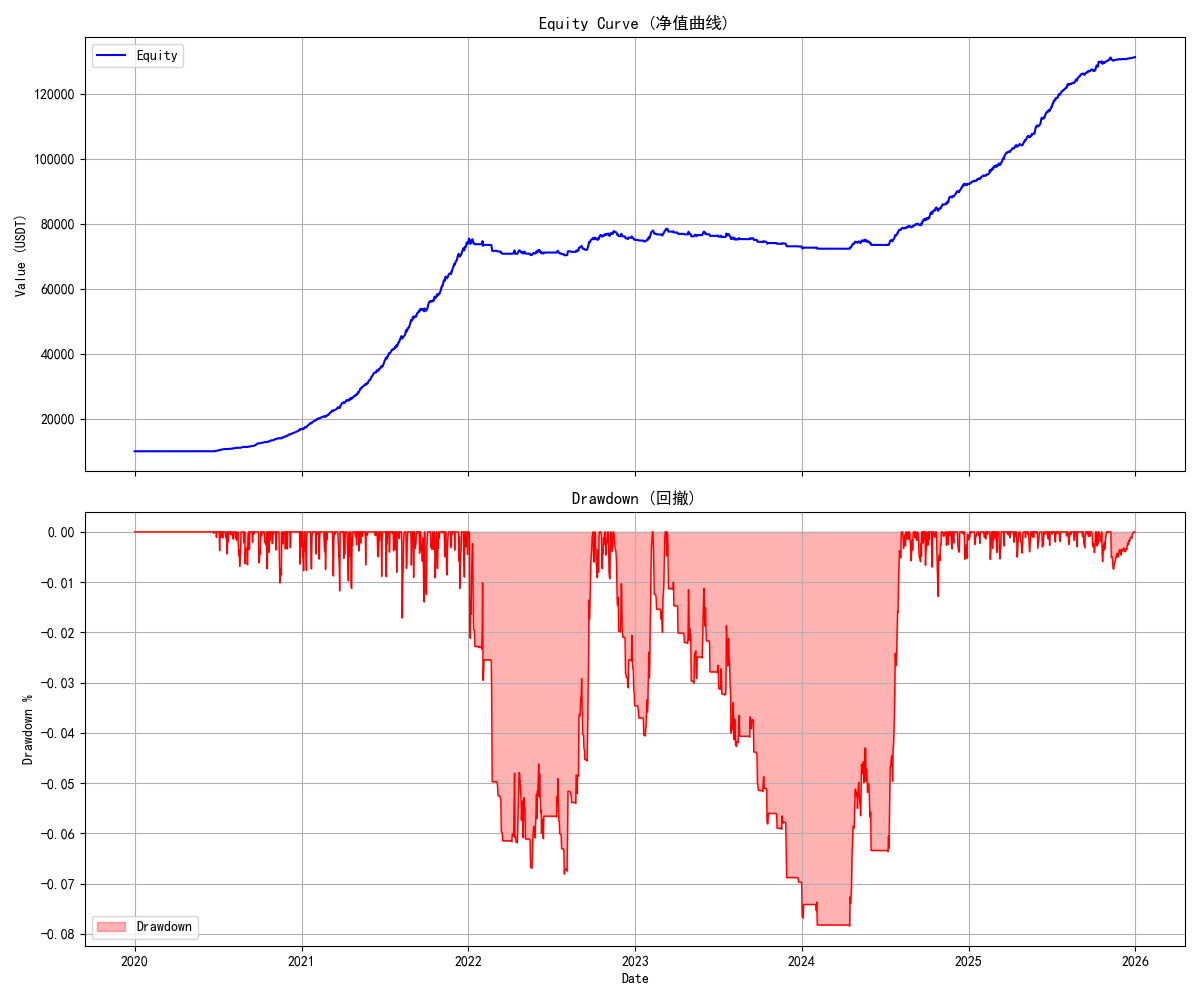

Data behind this chart, as committed beside it:
timestamp, equity, cash
2020-01-01, 10000, 10000
2020-01-02, 10000, 10000
2020-01-03, 10000, 10000
2020-01-04, 10000, 10000
2020-01-05, 10000, 10000
2020-01-06, 10000, 10000
2020-01-07, 10000, 10000
2020-01-08, 10000, 10000
2020-01-09, 10000, 10000
2020-01-10, 10000, 10000
2020-01-11, 10000, 10000
2020-01-12, 10000, 10000
2020-01-13, 10000, 10000
2020-01-14, 10000, 10000
2020-01-15, 10000, 10000
2020-01-16, 10000, 10000
2020-01-17, 10000, 10000
2020-01-18, 10000, 10000
2020-01-19, 10000, 10000
2020-01-20, 10000, 10000
2020-01-21, 10000, 10000
2020-01-22, 10000, 10000
2020-01-23, 10000, 10000
2020-01-24, 10000, 10000
2020-01-25, 10000, 10000
2020-01-26, 10000, 10000
2020-01-27, 10000, 10000
2020-01-28, 10000, 10000
2020-01-29, 10000, 10000
2020-01-30, 10000, 10000
2020-01-31, 10000, 10000
2020-02-01, 10000, 10000
2020-02-02, 10000, 10000
2020-02-03, 10000, 10000
2020-02-04, 10000, 10000
2020-02-05, 10000, 10000
2020-02-06, 10000, 10000
2020-02-07, 10000, 10000
2020-02-08, 10000, 10000
2020-02-09, 10000, 10000
2020-02-10, 10000, 10000
2020-02-11, 10000, 10000
2020-02-12, 10000, 10000
2020-02-13, 10000, 10000
2020-02-14, 10000, 10000
2020-02-15, 10000, 10000
2020-02-16, 10000, 10000
2020-02-17, 10000, 10000
2020-02-18, 10000, 10000
2020-02-19, 10000, 10000
2020-02-20, 10000, 10000
2020-02-21, 10000, 10000
2020-02-22, 10000, 10000
2020-02-23, 10000, 10000
2020-02-24, 10000, 10000
2020-02-25, 10000, 10000
2020-02-26, 10000, 10000
2020-02-27, 10000, 10000
2020-02-28, 10000, 10000
2020-02-29, 10000, 10000
... 2,132 more rows
